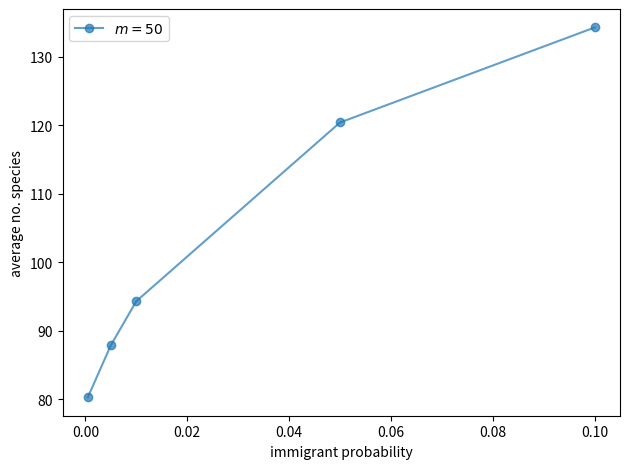

The script that saved this image: (Note: this script raises an exception after producing the figure.)
# a method for obtaining a rough estimate of species richness on islands with transient dynamics
# check it gives reasonable estimates 

import numpy as np
import matplotlib.pyplot as plt


# check a range of parameter values
# ---

# where to save results
dir_results = '../../../results/verify/test_sampling/'

J = 10000   # number of individuals on an island
theta = 30  # fundamental biodiversity number

# immigration rates
mV = [0.0005, 0.005, 0.01, 0.05, 0.1]

# time in generations since an island separated from the mainland
TV = [50, 100, 500, 1000, 5000, 100000]

# for now, choose some NOTE
#mV = [0.01]
TV = [50]


# for each parameter combination, make rough estimate of species richness
# ---

E_SM = list() # a place to store species richnesses
for T in TV:

    E_SV = list()
    for m in mV:

        # find the expected number of founders using Chen & Chen's asymptotic approximation
        W = J*m / (1-m)
        alpha = T/2
        beta = (W-1)*T/(2*J)
        D = ( T*(W-1)/2 ) / ( alpha*(np.exp(beta)-1) + beta*np.exp(beta) )
        D = int(round(D))

        # expected number of ancestors given the number of founders
        E_C = D + sum( W / (W+i) for i in range(D,J) )
        E_C = int(round(E_C))

        # expected number of species given the number of ancestors
        E_S = sum( theta / (theta+i) for i in range(E_C) )

        # store
        E_SV.append(E_S)

    # store
    E_SM.append(E_SV)


# plot it
# ---

for T, E_SV in zip(TV, E_SM):

    plt.plot(mV, E_SV, '-o', alpha=0.7, label = r'$m = ' + str(T) + '$')

plt.legend(loc='best')
plt.xlabel('immigrant probability')
plt.ylabel('average no. species')
#plt.xscale('log')
plt.tight_layout()
plt.savefig(dir_results + 'plot_rough_richness_estimate.pdf')
plt.close()
